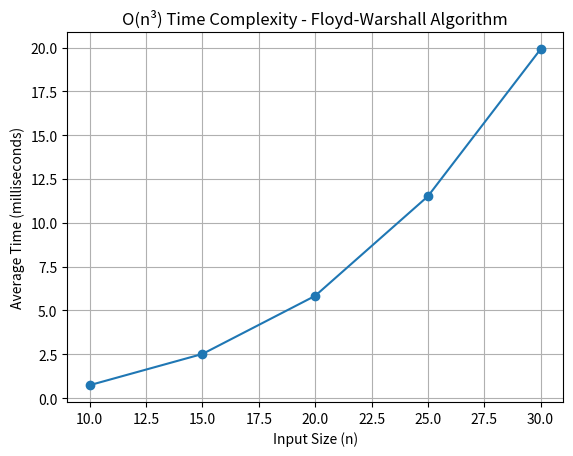

Recreate this plot in Python.
import time
import numpy as np
import matplotlib.pyplot as plt


# Floyd-Warshall Algorithm Implementation
def floyd_warshall(graph):
    n = len(graph)
    distance = np.array(graph)

    for k in range(n):
        for i in range(n):
            for j in range(n):
                distance[i][j] = min(distance[i][j], distance[i][k] + distance[k][j])

    return distance


input_sizes = [10, 15, 20, 25, 30]
times = []

for size in input_sizes:
    graph = np.random.randint(1, 10, size=(size, size))
    total_time = 0
    for _ in range(5):
        start_time = time.time()
        floyd_warshall(graph)
        end_time = time.time()
        total_time += (end_time - start_time)

    elapsed_time_ms = (total_time / 5) * 1000
    times.append(elapsed_time_ms)

# Plot the graph
plt.plot(input_sizes, times, marker='o')
plt.title("O(n³) Time Complexity - Floyd-Warshall Algorithm")
plt.xlabel("Input Size (n)")
plt.ylabel("Average Time (milliseconds)")
plt.xscale("linear")
plt.yscale("linear")
plt.grid(True)
plt.show()
